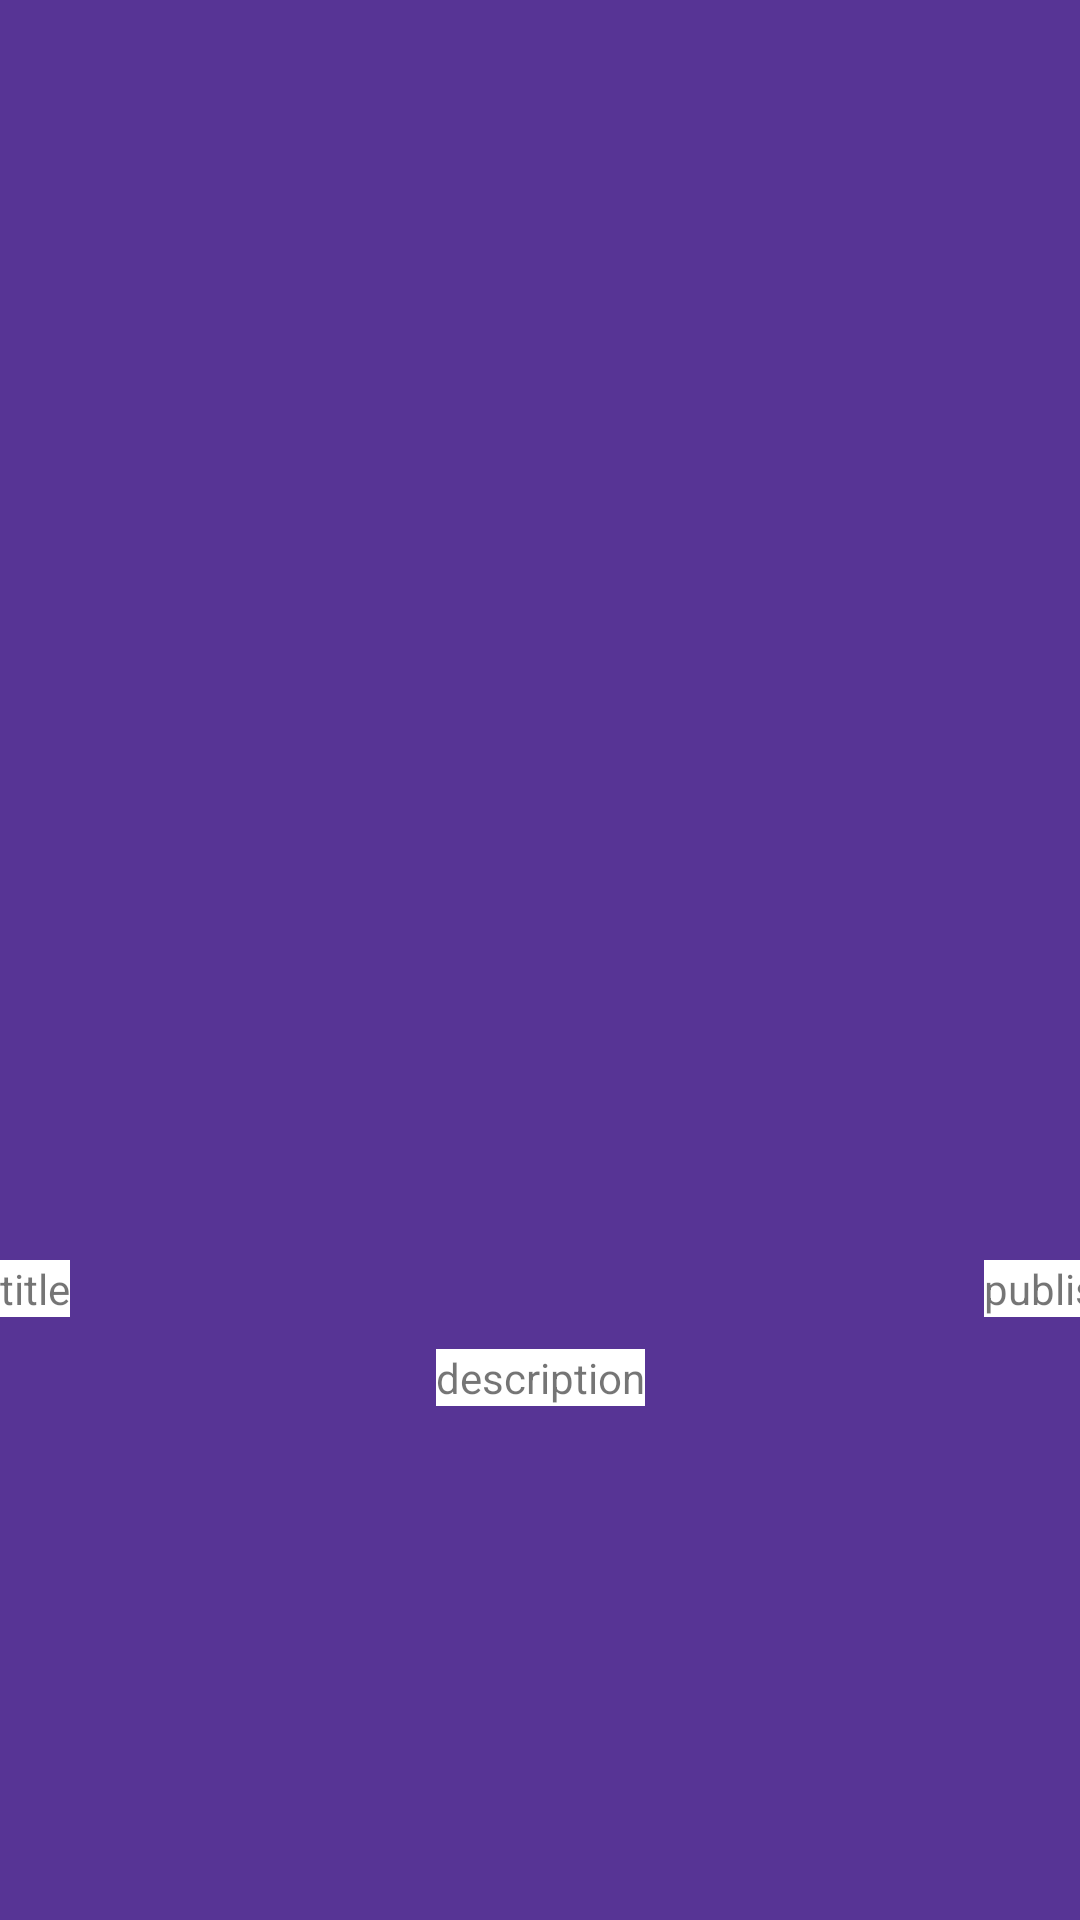

Android layout source for this screen:
<!-- AndroidManifest.xml: application theme Theme.HW_14 -->
<!-- res/layout/fragment_second.xml -->
<?xml version="1.0" encoding="utf-8"?>
<androidx.constraintlayout.widget.ConstraintLayout xmlns:android="http://schemas.android.com/apk/res/android"
    xmlns:tools="http://schemas.android.com/tools"
    android:layout_width="match_parent"
    android:layout_height="match_parent"
    xmlns:app="http://schemas.android.com/apk/res-auto"
    android:layout_margin="10dp"
    android:background="@color/back">


    <ImageView
        android:id="@+id/picfr"
        android:layout_width="350dp"
        android:layout_height="404dp"
        app:layout_constraintEnd_toEndOf="parent"
        app:layout_constraintStart_toStartOf="parent"
        app:layout_constraintTop_toTopOf="parent"
        tools:srcCompat="@tools:sample/avatars" />

    <TextView
        android:id="@+id/titlefr"
        android:layout_width="wrap_content"
        android:layout_height="wrap_content"
        android:layout_marginTop="16dp"
        android:text="title"
        android:background="@color/white"
        app:layout_constraintStart_toStartOf="parent"
        app:layout_constraintTop_toBottomOf="@+id/picfr" />

    <TextView
        android:id="@+id/publishdatefr"
        android:layout_width="wrap_content"
        android:layout_height="wrap_content"
        android:layout_marginStart="328dp"
        android:layout_marginTop="16dp"
        android:text="publishdate"
        android:background="@color/white"
        app:layout_constraintStart_toStartOf="parent"
        app:layout_constraintTop_toBottomOf="@+id/picfr" />

    <TextView
        android:id="@+id/descriptionfr"
        android:layout_width="wrap_content"
        android:layout_height="wrap_content"
        android:text="description"
        android:background="@color/white"
        app:layout_constraintBottom_toBottomOf="parent"
        app:layout_constraintEnd_toEndOf="parent"
        app:layout_constraintStart_toStartOf="parent"
        app:layout_constraintTop_toBottomOf="@+id/picfr"
        app:layout_constraintVertical_bias="0.211" />


</androidx.constraintlayout.widget.ConstraintLayout>
<!-- resources referenced by this layout -->
<resources>
  <color name="back">#573495</color>
  <color name="white">#FFFFFFFF</color>
  <style name="Theme.HW_14" parent="Theme.MaterialComponents.DayNight.DarkActionBar">
          
          <item name="colorPrimary">@color/purple_500</item>
          <item name="colorPrimaryVariant">@color/purple_700</item>
          <item name="colorOnPrimary">@color/white</item>
          
          <item name="colorSecondary">@color/teal_200</item>
          <item name="colorSecondaryVariant">@color/teal_700</item>
          <item name="colorOnSecondary">@color/black</item>
          
          <item name="android:statusBarColor" tools:targetApi="l">?attr/colorPrimaryVariant</item>
          
      </style>
  <color name="purple_500">#FF6200EE</color>
  <color name="purple_700">#FF3700B3</color>
  <color name="teal_200">#FF03DAC5</color>
  <color name="teal_700">#FF018786</color>
  <color name="black">#FF000000</color>
</resources>
